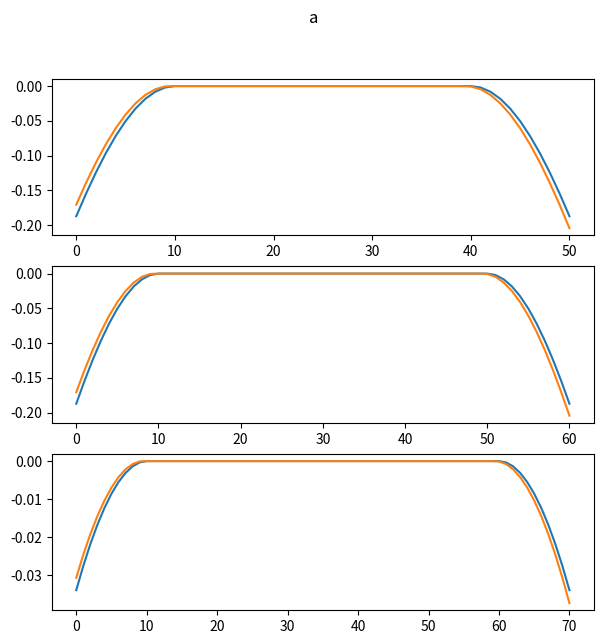
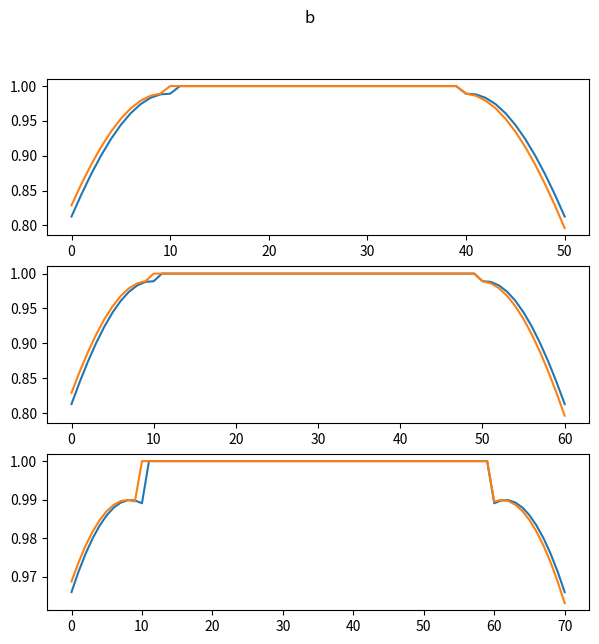
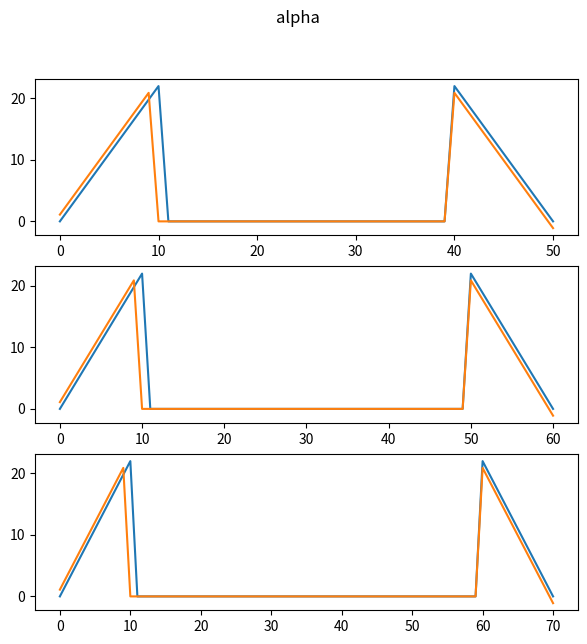
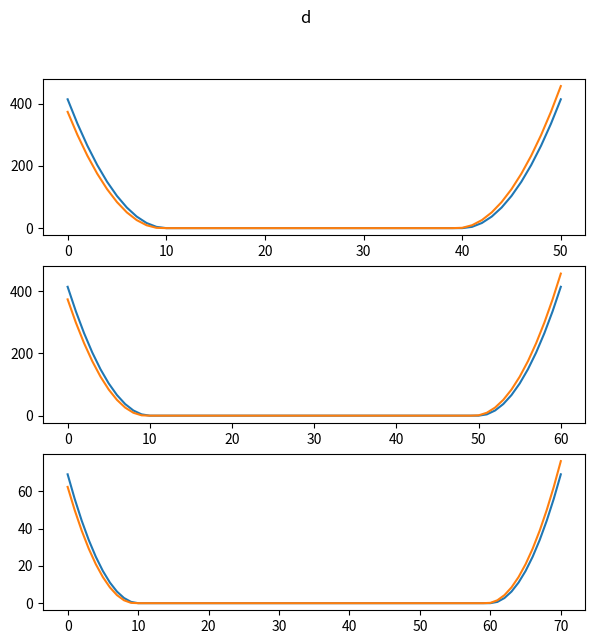
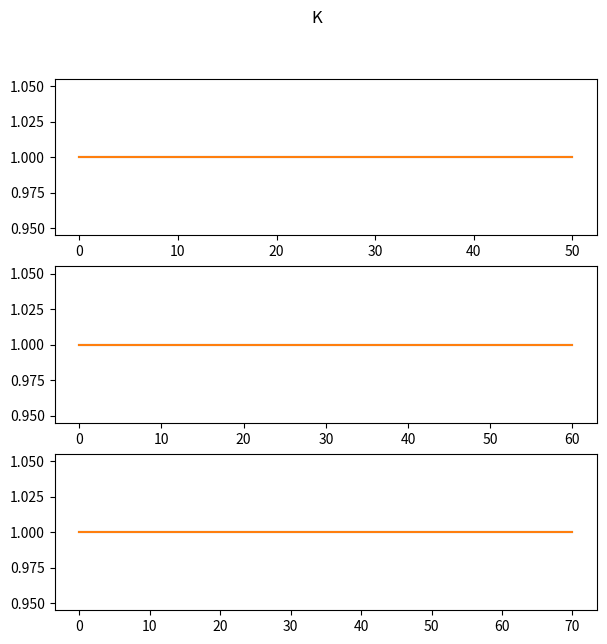
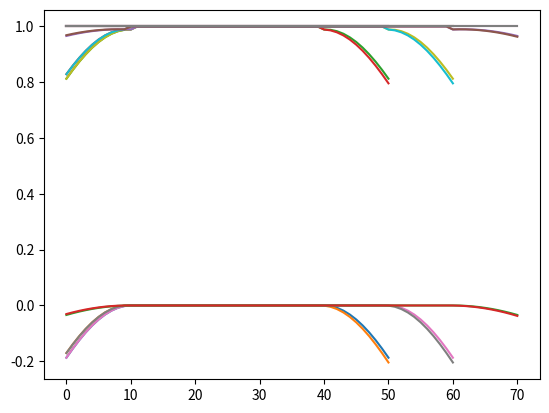

These charts were generated, in order, by the following Python code:
#!/usr/bin/env python3
# -*- coding: utf-8 -*-
"""
Created on Tue May 14 14:03:56 2019

@author: bmoseley
"""

# This code is my own python implementation of the SEISMIC_CPML library here: https://github.com/geodynamics/seismic_cpml/blob/master/seismic_CPML_2D_pressure_second_order.f90

import matplotlib.pyplot as plt
import numpy as np



## Code to get dampening profiles for seismic CPML, can cope with any number of dimensions

def get_dampening_profiles(velocity, NPOINTS_PML, Rcoef, K_MAX_PML, ALPHA_MAX_PML, NPOWER, DELTAT, DELTAS, dtype=np.float64, qc=False):
    "Get dampening profiles for seismic CPML. Can cope with any number of dimensions defined by velocity array"
    
    profiles = []
    if qc: qc_profiles = []
    
    assert len(DELTAS) == len(velocity.shape)

    maxvel = np.max(velocity)
    
    # for each dimension
    for iN, N in enumerate(velocity.shape):
        
        DELTA = DELTAS[iN]
        
        thickness_PML = NPOINTS_PML * DELTA
        d0 = - (NPOWER + 1) * maxvel * np.log(Rcoef) / (2 * thickness_PML)
        
        d, d_half, K, K_half, alpha, alpha_half, b, b_half, a, a_half = np.zeros(N, dtype=dtype), np.zeros(N, dtype=dtype), np.zeros(N, dtype=dtype), np.zeros(N, dtype=dtype), np.zeros(N, dtype=dtype), np.zeros(N, dtype=dtype), np.zeros(N, dtype=dtype), np.zeros(N, dtype=dtype), np.zeros(N, dtype=dtype), np.zeros(N, dtype=dtype)
        K[:], K_half[:] = 1,1
        
        originleft = thickness_PML
        originright = (N-1)*DELTA - thickness_PML
        
        # calculate profile for each element
        for i in range(N):
        
            # abscissa of current grid point along the damping profile
            val = DELTA * i
            
            # define damping profile at the grid points, left and right edges
            for abscissa_in_PML in [originleft - val, val - originright]:
                if (abscissa_in_PML >= 0.):# if in PML
                    abscissa_normalized = abscissa_in_PML / thickness_PML
                    d[i] = d0 * (abscissa_normalized**NPOWER)
                    # from Stephen Gedney's unpublished class notes for class EE699, lecture 8, slide 8-2
                    K[i] = 1 + (K_MAX_PML - 1) * (abscissa_normalized**NPOWER)
                    alpha[i] = ALPHA_MAX_PML * (1 - abscissa_normalized)
            
            # define damping profile at half the grid points, left and right edges
            for abscissa_in_PML in [originleft - (val + DELTA/2.), (val + DELTA/2.) - originright]:
                if (abscissa_in_PML >= 0.):
                    abscissa_normalized = abscissa_in_PML / thickness_PML
                    d_half[i] = d0 * (abscissa_normalized**NPOWER)
                    # from Stephen Gedney's unpublished class notes for class EE699, lecture 8, slide 8-2
                    K_half[i] = 1 + (K_MAX_PML - 1) * (abscissa_normalized**NPOWER)
                    alpha_half[i] = ALPHA_MAX_PML * (1 - abscissa_normalized)
            
            b[i] = np.exp(-(d[i] / K[i] + alpha[i]) * DELTAT)
            b_half[i] = np.exp(-(d_half[i] / K_half[i] + alpha_half[i]) * DELTAT)
            
            # this to avoid division by zero outside the PML
            if (np.abs(d[i]) > 1e-6):
                a[i] = d[i] * (b[i] - 1) / (K[i] * (d[i] + K[i] * alpha[i]))
            if (np.abs(d_half[i]) > 1e-6):
                a_half[i] = d_half[i] * (b_half[i] - 1) / (K_half[i] * (d_half[i] + K_half[i] * alpha_half[i]))
        
        
        # save all profiles if in qc mode
        if qc:
            qc_profiles.append([d.copy(), d_half.copy(), K.copy(), K_half.copy(), alpha.copy(), alpha_half.copy(), b.copy(), b_half.copy(), a.copy(), a_half.copy()])
            
            
        # reshape profile so that it can be broadcasted onto the velocity array
        shape = np.ones(len(velocity.shape), dtype=int)
        shape[iN] = N

        a, a_half = a.reshape(shape), a_half.reshape(shape)
        b, b_half = b.reshape(shape), b_half.reshape(shape)
        K, K_half = K.reshape(shape), K_half.reshape(shape)
        
        profiles.append([a.copy(), a_half.copy(), b.copy(), b_half.copy(), K.copy(), K_half.copy()])
    
    if qc:
        return profiles, qc_profiles
    return profiles
    
    
def _plot_cpml_qc_profiles(qc_profiles):
    
    n_row = len(qc_profiles)
    figsize = (7,2.3*n_row)
    
    fa = plt.figure(figsize=figsize)
    plt.suptitle("a")
    fb = plt.figure(figsize=figsize)
    plt.suptitle("b")
    falpha = plt.figure(figsize=figsize)
    plt.suptitle("alpha")
    fd = plt.figure(figsize=figsize)
    plt.suptitle("d")
    fk = plt.figure(figsize=figsize)
    plt.suptitle("K")

    for i,qc_profile in enumerate(qc_profiles):
        
        d, d_half, K, K_half, alpha, alpha_half, b, b_half, a, a_half = qc_profile
    
        # plot dampening profiles
        plt.figure(fa.number)
        plt.subplot(n_row,1,i+1)
        plt.plot(a)
        plt.plot(a_half)
        
        plt.figure(fb.number)
        plt.subplot(n_row,1,i+1)
        plt.plot(b)
        plt.plot(b_half)
        
        plt.figure(falpha.number)
        plt.subplot(n_row,1,i+1)
        plt.plot(alpha)
        plt.plot(alpha_half)
        
        plt.figure(fd.number)
        plt.subplot(n_row,1,i+1)
        plt.plot(d)
        plt.plot(d_half)
        
        plt.figure(fk.number)
        plt.subplot(n_row,1,i+1)
        plt.plot(K)
        plt.plot(K_half)
    
if __name__ == "__main__":



    ##
    NX = 51
    NY = 61
    NZ = 71
    DELTAX = 5
    DELTAY = 5
    DELTAZ = 30
    DELTAT = 0.0005
    NPOINTS_PML = 10
    
    dtype = np.float32

    velocity = 2000.*np.ones((NX,NY,NZ), dtype=dtype)
    ##
    
    f0 = 7.
    K_MAX_PML = 1.
    ALPHA_MAX_PML = 2.*np.pi*(f0/2.)# from Festa and Vilotte
    NPOWER = 2.# power to compute d0 profile
    Rcoef = 0.001
    ##
    
    profiles, qc_profiles = get_dampening_profiles(velocity, NPOINTS_PML, Rcoef, K_MAX_PML, ALPHA_MAX_PML, NPOWER, DELTAT, DELTAS=(DELTAX, DELTAY, DELTAZ), dtype=np.float32, qc=True)
    
    _plot_cpml_qc_profiles(qc_profiles)
    
    plt.figure()
    for profile in profiles:
        for p in profile:
            print(p.shape, p.dtype)
            plt.plot(p.flatten())
    

    plt.show()